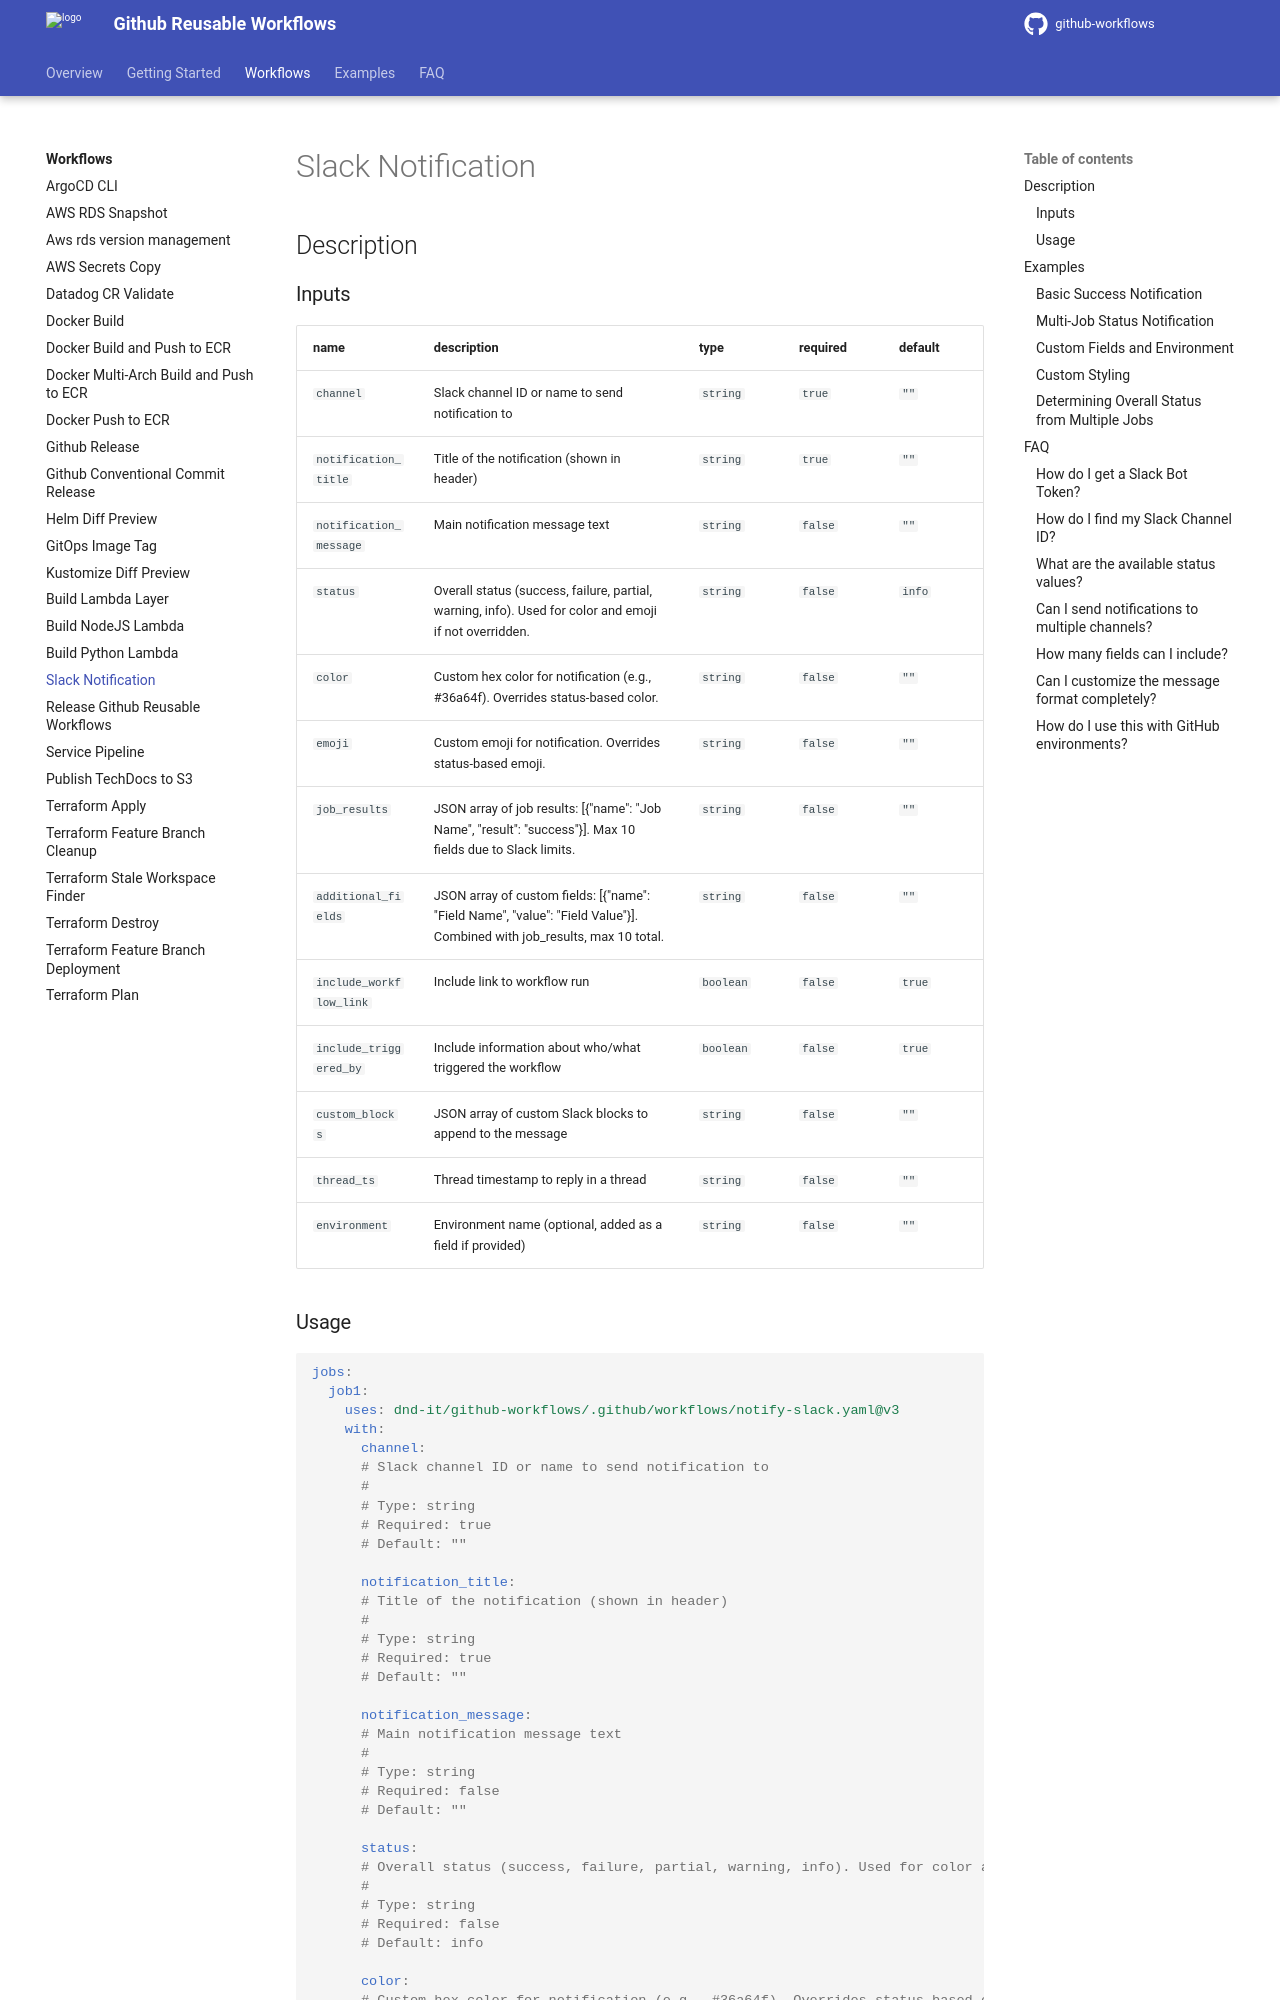

repository: DND-IT/github-workflows · page: workflows/notify-slack/index.html · generator: mkdocs

---
title: Slack Notification
---

## Description

<!-- action-docs-inputs source=".github/workflows/notify-slack.yaml" -->
### Inputs

| name | description | type | required | default |
| --- | --- | --- | --- | --- |
| `channel` | <p>Slack channel ID or name to send notification to</p> | `string` | `true` | `""` |
| `notification_title` | <p>Title of the notification (shown in header)</p> | `string` | `true` | `""` |
| `notification_message` | <p>Main notification message text</p> | `string` | `false` | `""` |
| `status` | <p>Overall status (success, failure, partial, warning, info). Used for color and emoji if not overridden.</p> | `string` | `false` | `info` |
| `color` | <p>Custom hex color for notification (e.g., #36a64f). Overrides status-based color.</p> | `string` | `false` | `""` |
| `emoji` | <p>Custom emoji for notification. Overrides status-based emoji.</p> | `string` | `false` | `""` |
| `job_results` | <p>JSON array of job results: [{"name": "Job Name", "result": "success"}]. Max 10 fields due to Slack limits.</p> | `string` | `false` | `""` |
| `additional_fields` | <p>JSON array of custom fields: [{"name": "Field Name", "value": "Field Value"}]. Combined with job_results, max 10 total.</p> | `string` | `false` | `""` |
| `include_workflow_link` | <p>Include link to workflow run</p> | `boolean` | `false` | `true` |
| `include_triggered_by` | <p>Include information about who/what triggered the workflow</p> | `boolean` | `false` | `true` |
| `custom_blocks` | <p>JSON array of custom Slack blocks to append to the message</p> | `string` | `false` | `""` |
| `thread_ts` | <p>Thread timestamp to reply in a thread</p> | `string` | `false` | `""` |
| `environment` | <p>Environment name (optional, added as a field if provided)</p> | `string` | `false` | `""` |
<!-- action-docs-inputs source=".github/workflows/notify-slack.yaml" -->

<!-- action-docs-outputs source=".github/workflows/notify-slack.yaml" -->

<!-- action-docs-outputs source=".github/workflows/notify-slack.yaml" -->

<!-- action-docs-usage source=".github/workflows/notify-slack.yaml" project="dnd-it/github-workflows/.github/workflows/notify-slack.yaml" version="v3" -->
